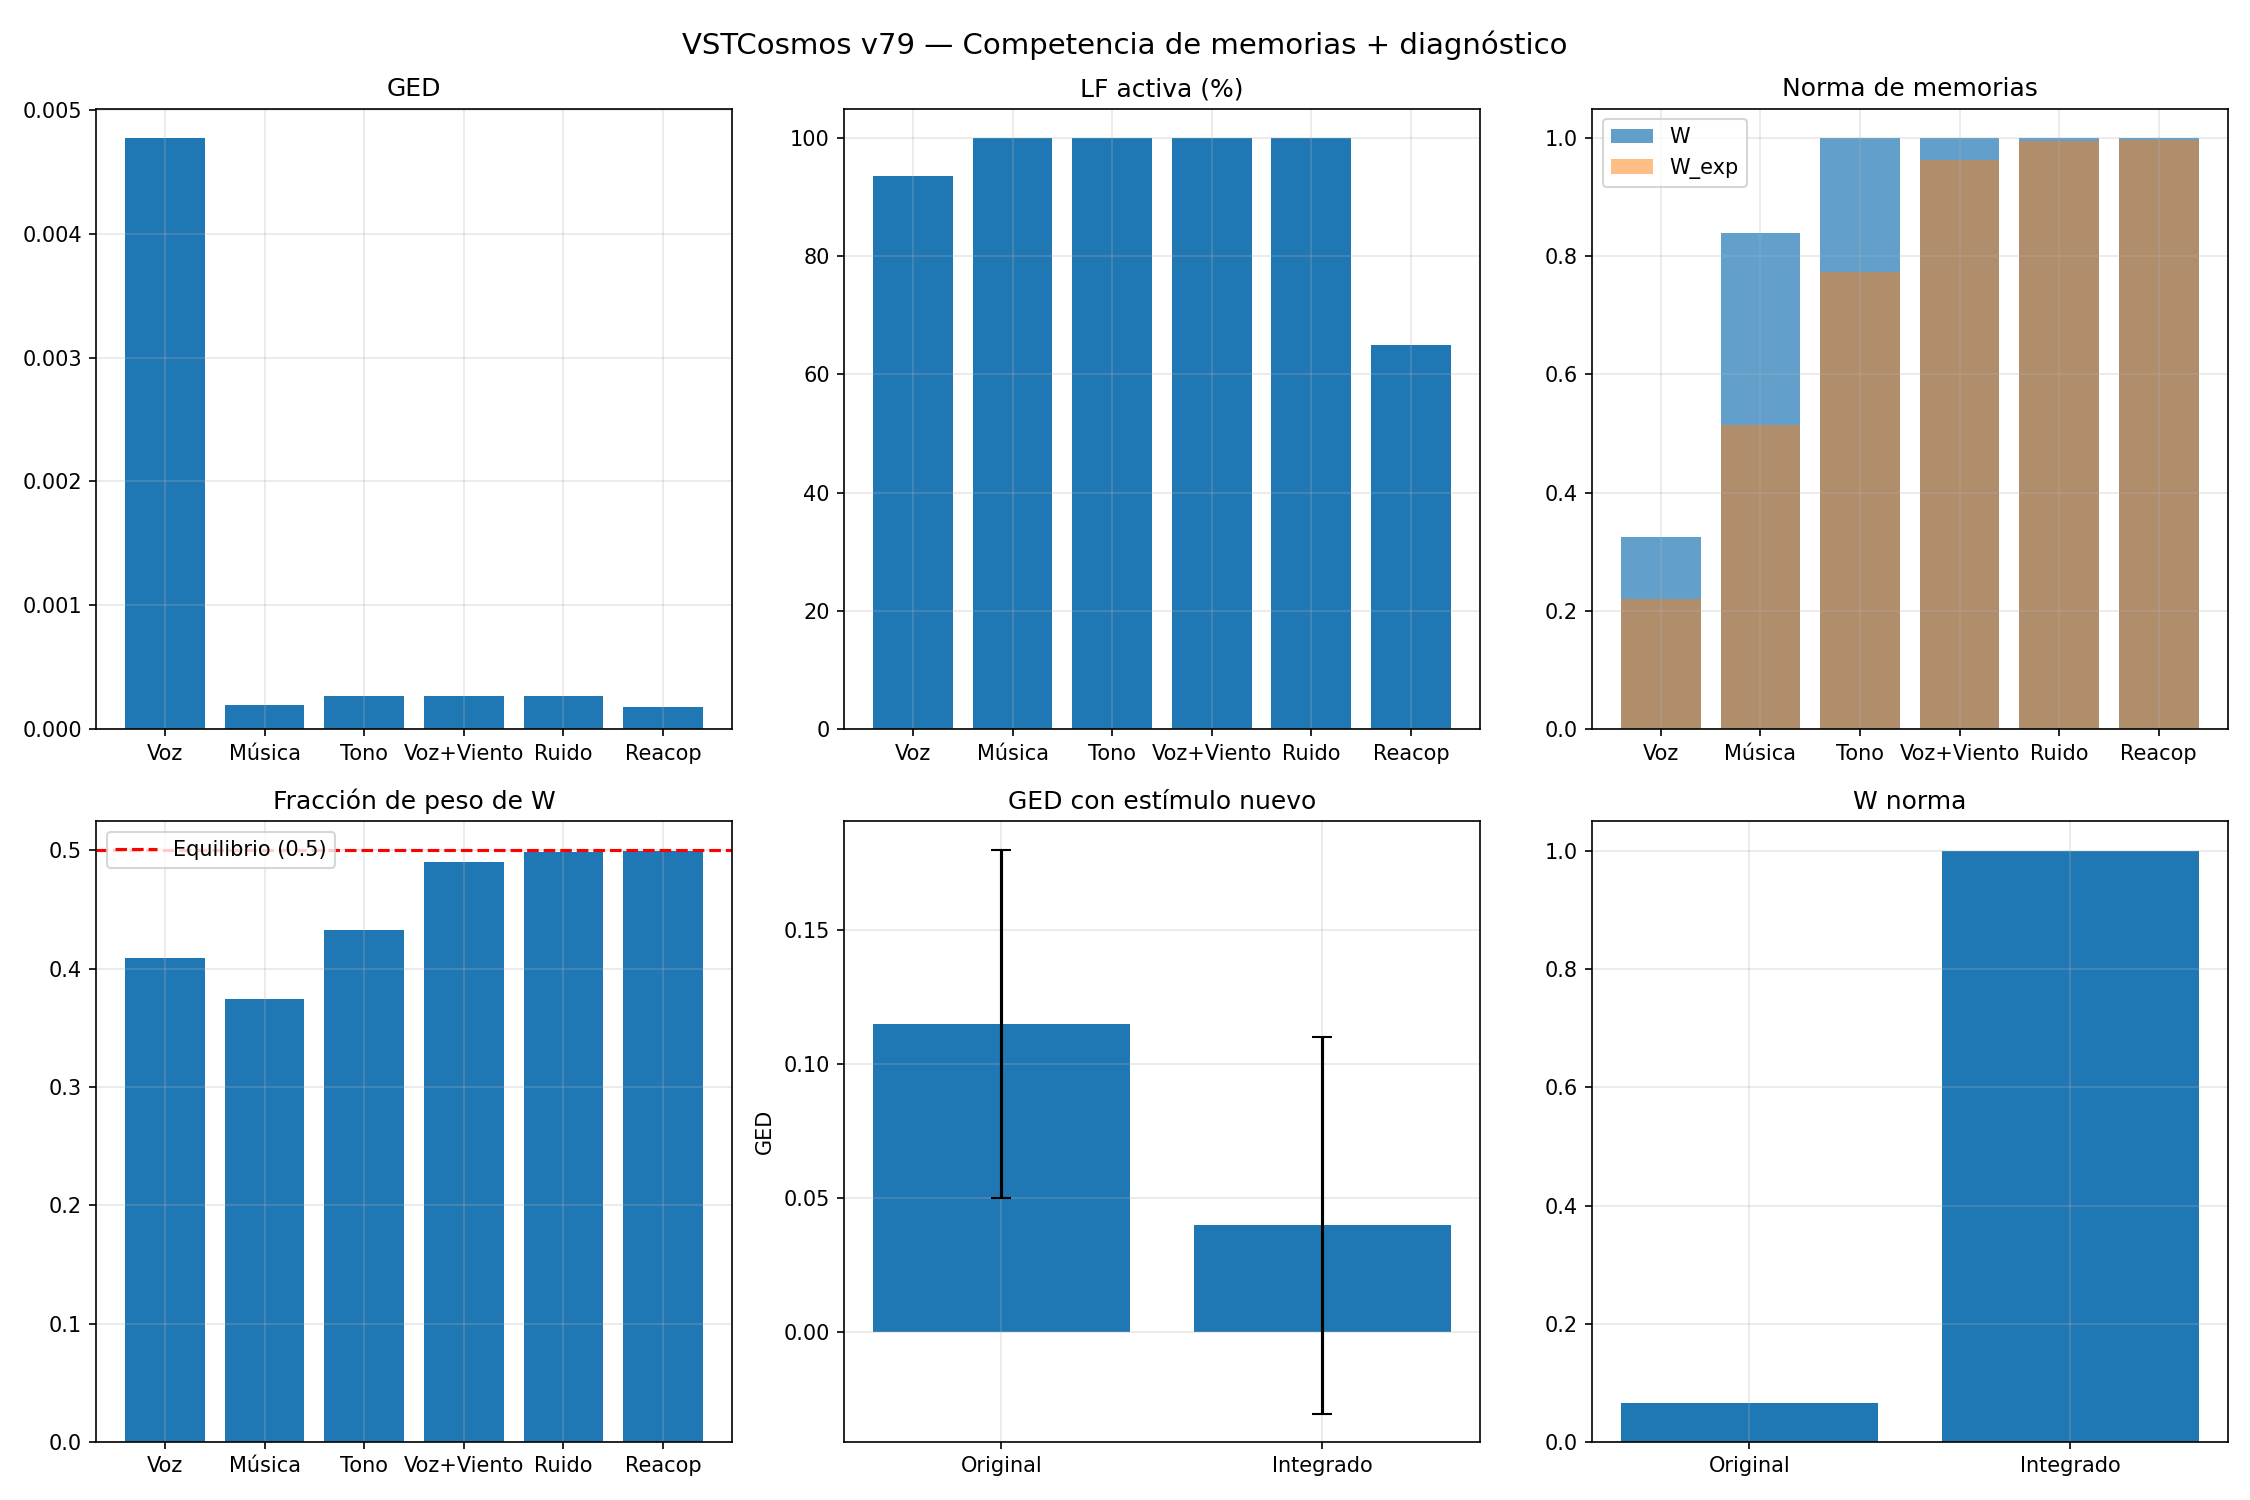

The data file committed next to this chart (first rows):
fase, ged_mean, lf_pct, w_norma, w_exp_norma, fraccion_W_mean
Fase 2, 0.004774, 93.65, 0.324, 0.2198, 0.4087
Fase 3, 0.0001915, 100.0, 0.8397, 0.5139, 0.3742
Fase 4, 0.0002687, 100.0, 0.9996, 0.7727, 0.4327
Fase 5, 0.0002665, 100.0, 0.9996, 0.962, 0.4899
Fase 6, 0.0002678, 100.0, 0.9996, 0.9945, 0.4989
Fase 7, 0.0001745, 64.9, 0.9997, 0.9972, 0.4994
